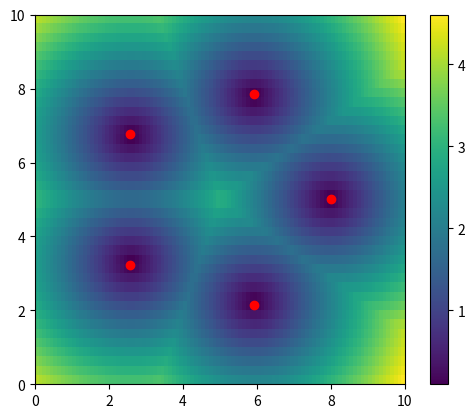

Write Python code to recreate this figure.
'''
Konfigurations_Problem_Teil2.py
This script generates two sets of points in 2D space: one set arranged in a circle
and another set arranged in a grid. It calculates the pairwise distances between the points 
from both sets and visualizes the shortest distances from the grid points to the circle points
as a heatmap. The circle points are plotted on top of the heatmap for reference.
'''

import numpy as np
import matplotlib.pyplot as plt

def circle_points(number_of_points, offset=(0, 0)):
    '''
    Generate points in 2D space, in the shape of a circle.
    Args:
        number_of_points (int): Number of points to generate.
    Returns:
        array: 2D array containing x and y coordinates of the points.
    '''
    radius = 3
    angles = np.linspace(2*np.pi/number_of_points, 2*np.pi, number_of_points)
    positions = np.empty((number_of_points, 2))
    positions[:, 0] = radius * np.cos(angles)
    positions[:, 1] = radius * np.sin(angles)
    positions += np.array(offset)
    return positions

def grid_points(nx, ny):
    '''
    Generate grid points in 2D space.
    Args:
        nx (int): Number of points in x direction.
        ny (int): Number of points in y direction.
    Returns:
        array: 2D array containing x and y coordinates of the points.
    '''
    # Meshgrid approach (alternative)
    # xx, yy = np.meshgrid(np.linspace(0, 10, num=nx), np.linspace(0, 10, num=ny))
    # positions = np.empty((nx*ny, 2))
    # positions[:, 0] = xx.flatten()
    # positions[:, 1] = yy.flatten()

    positions = np.empty((nx*ny, 2))
    positions[:, 0] = np.tile(np.linspace(0, 10, num=nx), ny)
    positions[:, 1] = np.repeat(np.linspace(0, 10, num=ny), nx)
    return positions

def distance_calculation(positions1, positions2):
    '''
    Calculate distances between each point in set1 and each point in set2.
    Args:
        positions (array): 2D array of x and y coordinates.
    Returns:
        array: 2D array of pairwise distances.
    '''
    distance = np.sqrt(np.sum((positions1[:, None, :] - positions2[None, :, :])**2, axis=2))
    return distance

def shortest_distance(distance):
    '''
    Calculate the shortest distance from the points of set2 to any point in set1.
    Args:
        distance (array): 2D array of pairwise distances between points of set1 and set2.
    Returns:
        array: 1D array with shortest distance from the points in set2 to any point in set1
    '''
    return np.min(distance, axis=0)

def plot_distance(positions1, positions2, shortest_dist, nx, ny):
    '''
    Plot the grid set2 as a heatmap with the color corresponding to the distance to set1. 
    Also plot the points of set1 on top of the heatmap. 
    Args:
        positions1 (array): 2D array of x and y coordinates of set1.
        positions2 (array): 2D array of x and y coordinates of set2.
        shortest_dist (array): 1D array with shortest distances from set2 to set1.
        nx (int): Number of points in x direction for set2.
        ny (int): Number of points in y direction for set2.
    Returns:
        None
    '''
    grid = np.reshape(shortest_dist, shape=(ny, nx))
    x_min = np.min(positions2[:, 0])
    x_max = np.max(positions2[:, 0])
    y_min = np.min(positions2[:, 1])
    y_max = np.max(positions2[:, 1])
    plt.imshow(grid, extent=[x_min, x_max, y_min, y_max], origin='lower')
    plt.colorbar()
    plt.scatter(positions1[:, 0], positions1[:, 1], color='red')
    plt.show()
    return


n_circ = 5
n_x = 100
n_y = 40
points1 = circle_points(n_circ, offset=(5, 5))
points2 = grid_points(n_x, n_y)
dist = distance_calculation(points1, points2)

plot_distance(points1, points2, shortest_distance(dist), n_x, n_y)
